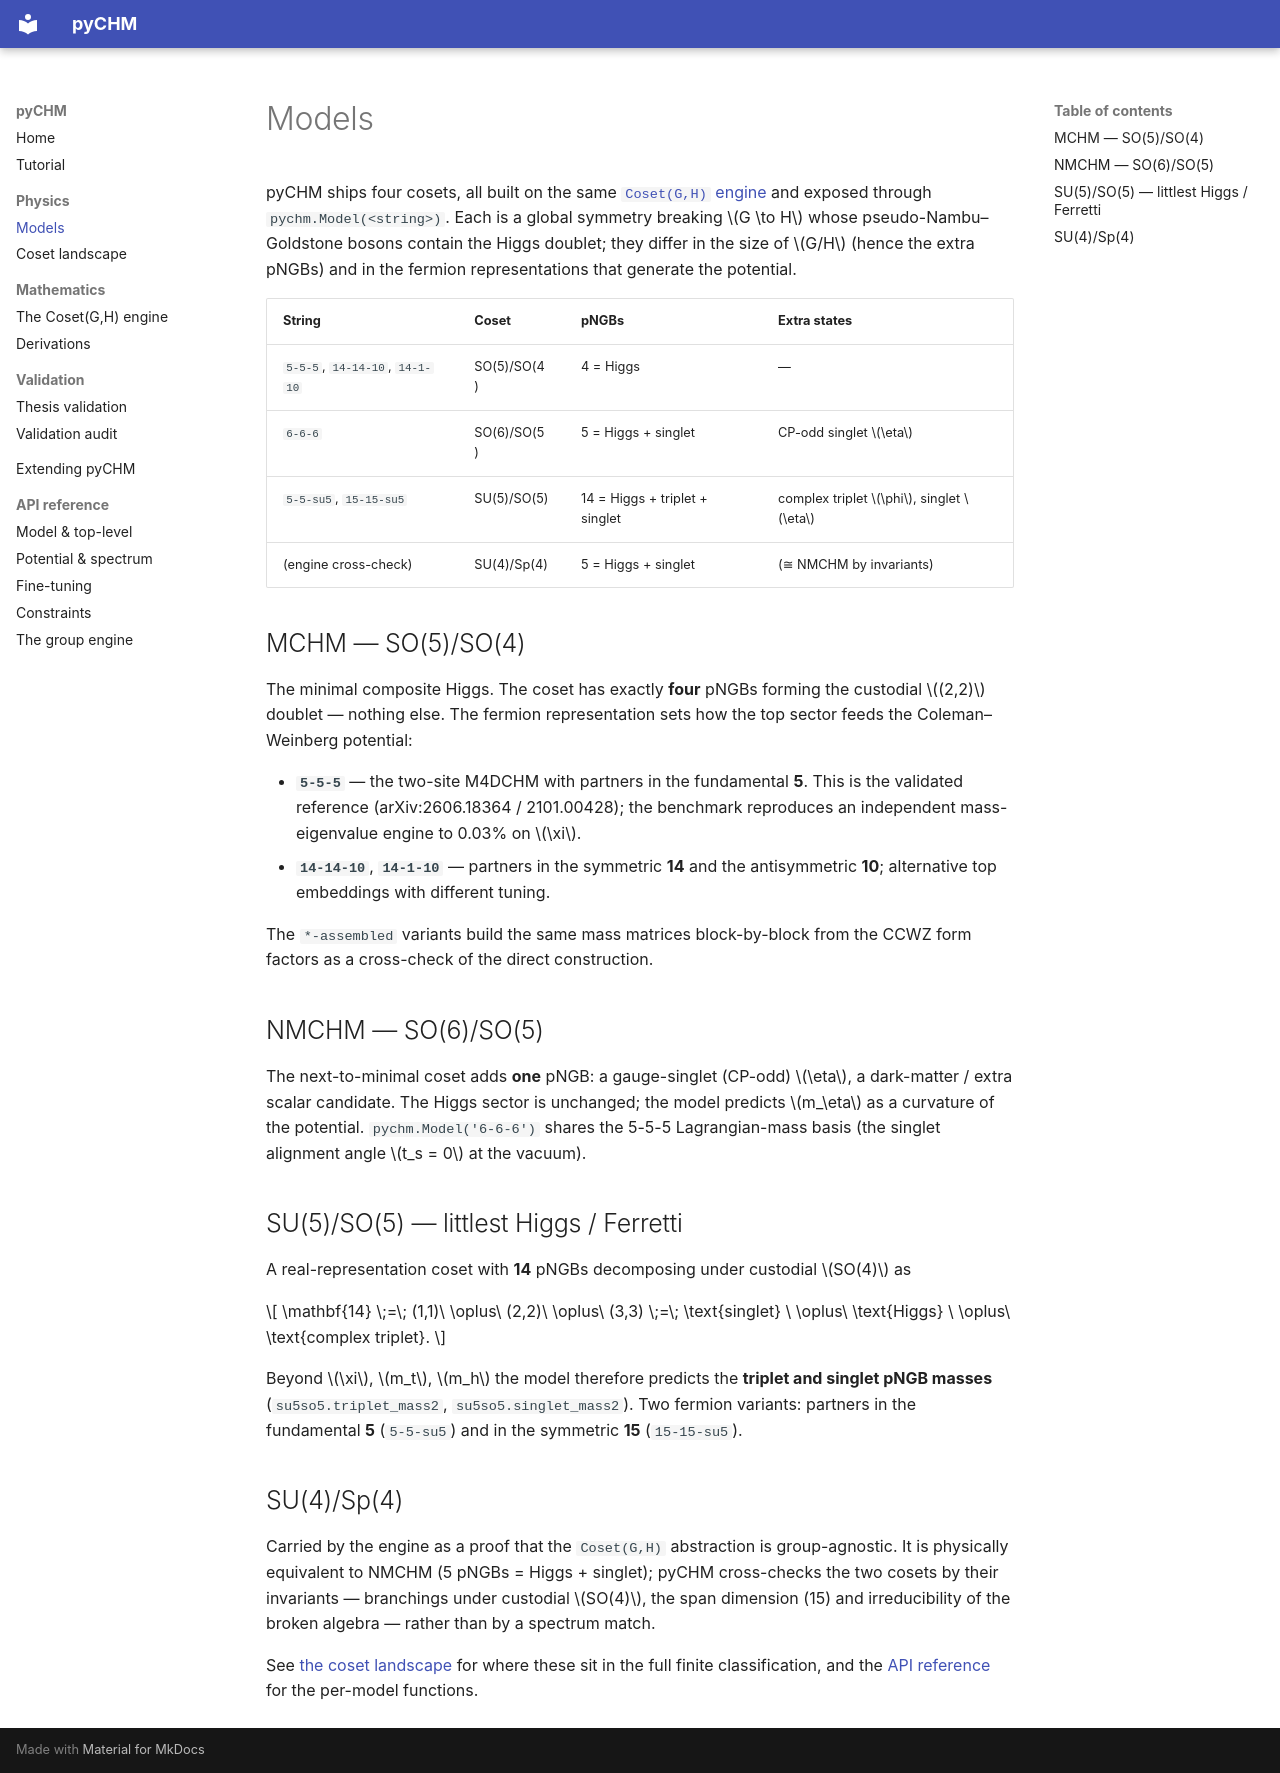

repository: murnanedaniel/pyCHM · page: models/index.html · generator: mkdocs

# Models

pyCHM ships four cosets, all built on the same [`Coset(G,H)` engine](engine.md) and exposed through
`pychm.Model(<string>)`. Each is a global symmetry breaking \(G \to H\) whose pseudo-Nambu–Goldstone
bosons contain the Higgs doublet; they differ in the size of \(G/H\) (hence the extra pNGBs) and in
the fermion representations that generate the potential.

| String | Coset | pNGBs | Extra states |
|---|---|---|---|
| `5-5-5`, `14-14-10`, `14-1-10` | SO(5)/SO(4) | 4 = Higgs | — |
| `6-6-6` | SO(6)/SO(5) | 5 = Higgs + singlet | CP-odd singlet \(\eta\) |
| `5-5-su5`, `15-15-su5` | SU(5)/SO(5) | 14 = Higgs + triplet + singlet | complex triplet \(\phi\), singlet \(\eta\) |
| (engine cross-check) | SU(4)/Sp(4) | 5 = Higgs + singlet | (≅ NMCHM by invariants) |

## MCHM — SO(5)/SO(4)

The minimal composite Higgs. The coset has exactly **four** pNGBs forming the custodial \((2,2)\)
doublet — nothing else. The fermion representation sets how the top sector feeds the Coleman–Weinberg
potential:

- **`5-5-5`** — the two-site M4DCHM with partners in the fundamental **5**. This is the validated
  reference (arXiv:2606.18364 / 2101.00428); the benchmark reproduces an independent mass-eigenvalue
  engine to 0.03% on \(\xi\).
- **`14-14-10`**, **`14-1-10`** — partners in the symmetric **14** and the antisymmetric **10**;
  alternative top embeddings with different tuning.

The `*-assembled` variants build the same mass matrices block-by-block from the CCWZ form factors as
a cross-check of the direct construction.

## NMCHM — SO(6)/SO(5)

The next-to-minimal coset adds **one** pNGB: a gauge-singlet (CP-odd) \(\eta\), a dark-matter / extra
scalar candidate. The Higgs sector is unchanged; the model predicts \(m_\eta\) as a curvature of the
potential. `pychm.Model('6-6-6')` shares the 5-5-5 Lagrangian-mass basis (the singlet alignment angle
\(t_s = 0\) at the vacuum).

## SU(5)/SO(5) — littlest Higgs / Ferretti

A real-representation coset with **14** pNGBs decomposing under custodial \(SO(4)\) as

\[
\mathbf{14} \;=\; (1,1)\ \oplus\ (2,2)\ \oplus\ (3,3)
\;=\; \text{singlet} \ \oplus\ \text{Higgs} \ \oplus\ \text{complex triplet}.
\]

Beyond \(\xi\), \(m_t\), \(m_h\) the model therefore predicts the **triplet and singlet pNGB masses**
(`su5so5.triplet_mass2`, `su5so5.singlet_mass2`). Two fermion variants: partners in the fundamental
**5** (`5-5-su5`) and in the symmetric **15** (`15-15-su5`).

## SU(4)/Sp(4)

Carried by the engine as a proof that the `Coset(G,H)` abstraction is group-agnostic. It is
physically equivalent to NMCHM (5 pNGBs = Higgs + singlet); pyCHM cross-checks the two cosets by
their invariants — branchings under custodial \(SO(4)\), the span dimension (15) and irreducibility of
the broken algebra — rather than by a spectrum match.

See [the coset landscape](COSET_LANDSCAPE.md) for where these sit in the full finite classification,
and the [API reference](api/model.md) for the per-model functions.
